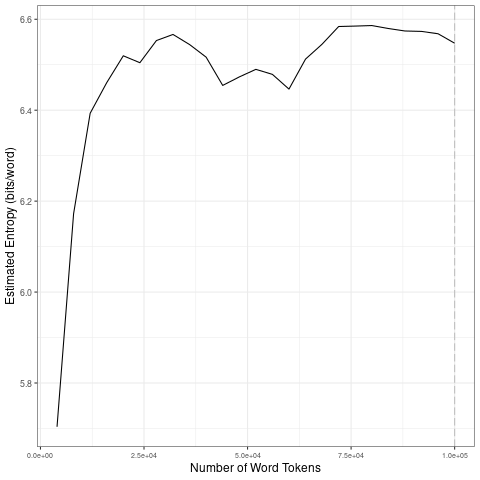

Source data for this figure (header and first rows):
file, entropy.Corpus.Size, entropy.Entropy, sd.Corpus.Size, sd.SD
data/books/les_miserables_tokens_1-gram.…, 4000, 5.704, 20000, 0.3325
data/books/les_miserables_tokens_1-gram.…, 8000, 6.172, 40000, 0.02583
data/books/les_miserables_tokens_1-gram.…, 12000, 6.393, 60000, 0.01779
data/books/les_miserables_tokens_1-gram.…, 16000, 6.461, 80000, 0.03294
data/books/les_miserables_tokens_1-gram.…, 20000, 6.52, 1e+05, 0.01254
data/books/les_miserables_tokens_1-gram.…, 24000, 6.504, 20000, 0.3325
data/books/les_miserables_tokens_1-gram.…, 28000, 6.553, 40000, 0.02583
data/books/les_miserables_tokens_1-gram.…, 32000, 6.567, 60000, 0.01779
data/books/les_miserables_tokens_1-gram.…, 36000, 6.544, 80000, 0.03294
data/books/les_miserables_tokens_1-gram.…, 40000, 6.517, 1e+05, 0.01254
data/books/les_miserables_tokens_1-gram.…, 44000, 6.455, 20000, 0.3325
data/books/les_miserables_tokens_1-gram.…, 48000, 6.473, 40000, 0.02583
data/books/les_miserables_tokens_1-gram.…, 52000, 6.49, 60000, 0.01779
data/books/les_miserables_tokens_1-gram.…, 56000, 6.479, 80000, 0.03294
data/books/les_miserables_tokens_1-gram.…, 60000, 6.446, 1e+05, 0.01254
data/books/les_miserables_tokens_1-gram.…, 64000, 6.512, 20000, 0.3325
data/books/les_miserables_tokens_1-gram.…, 68000, 6.545, 40000, 0.02583
data/books/les_miserables_tokens_1-gram.…, 72000, 6.584, 60000, 0.01779
data/books/les_miserables_tokens_1-gram.…, 76000, 6.585, 80000, 0.03294
data/books/les_miserables_tokens_1-gram.…, 80000, 6.586, 1e+05, 0.01254
data/books/les_miserables_tokens_1-gram.…, 84000, 6.58, 20000, 0.3325
data/books/les_miserables_tokens_1-gram.…, 88000, 6.574, 40000, 0.02583
data/books/les_miserables_tokens_1-gram.…, 92000, 6.573, 60000, 0.01779
data/books/les_miserables_tokens_1-gram.…, 96000, 6.568, 80000, 0.03294
data/books/les_miserables_tokens_1-gram.…, 1e+05, 6.547, 1e+05, 0.01254
